Run: headless pygame with SDL's dummy video driver; simulated clock (each Clock.tick advances the game by its frame time, no real sleeping); random seed 0; keys injected as events and as key.get_pressed() state; no mouse input.
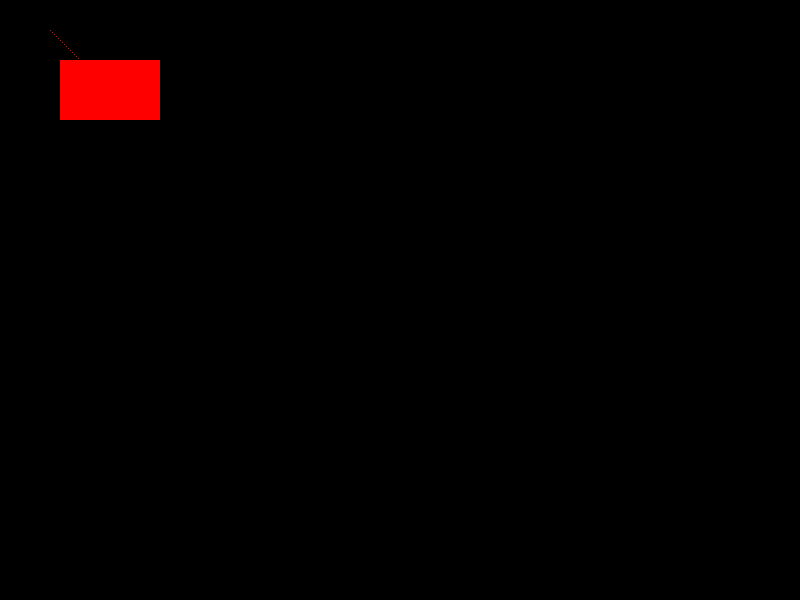
Frame 1 of 4 · flips 1–60 · no input
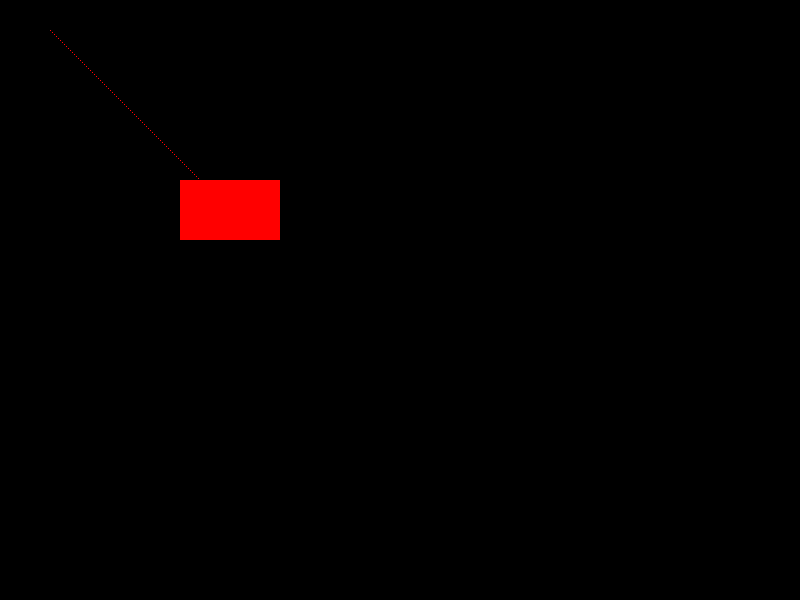
Frame 2 of 4 · flips 61–180 · tapped SPACE, RETURN · held RIGHT (→), D
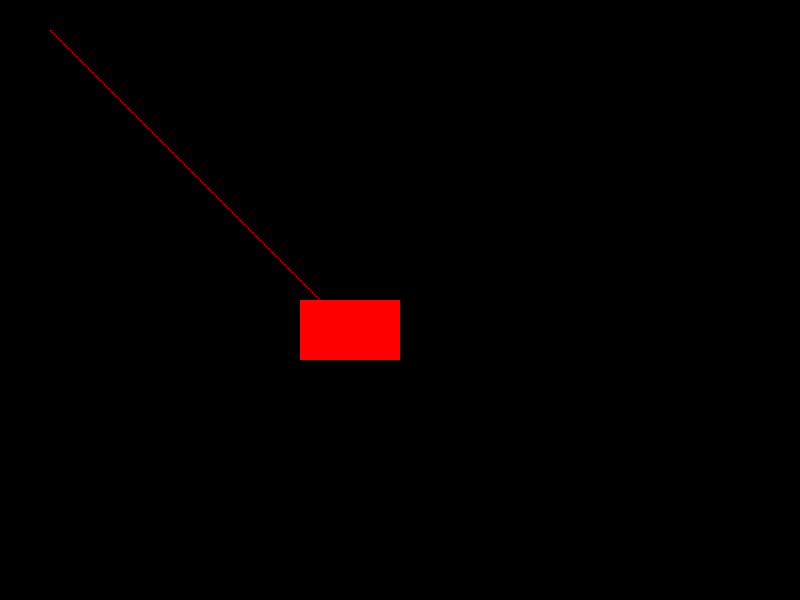
Frame 3 of 4 · flips 181–300 · held DOWN (↓), S
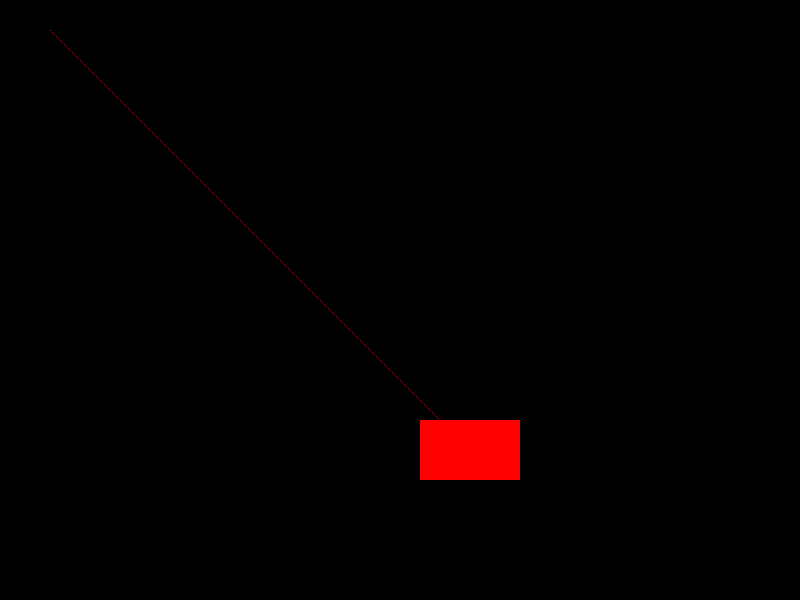
Frame 4 of 4 · flips 301–420 · held LEFT (←), A, UP (↑), W

The pygame program that drew these frames:

import pygame
import sys

WIDTH = 800
HEIGHT = 600

pygame.init()
screen = pygame.display.set_mode((WIDTH, HEIGHT))
clock = pygame.time.Clock()
myFony = pygame.font.Font(None, 32)
pixels = []

def drawPixels():
    for pixel in pixels:
        rect = pygame.rect.Rect(pixel[0], pixel[1], 1, 1)
        pygame.draw.rect(screen, "red", rect)

class myRect(object):
    def __init__(self):
        self.w = 100
        self.h = 60
        self.x = 0
        self.y = 0
        self.x_vel = 2
        self.y_vel = 2
        self.colors = ["red", "blue", "yellow", "green"]
        self.colorIndex = 0
    
    def draw(self, win):
        rect = pygame.rect.Rect(self.x, self.y, self.w, self.h)
        pygame.draw.rect(win, self.colors[self.colorIndex], rect)
    
    def next_color(self):
        if self.colorIndex == len(self.colors) - 1:
            self.colorIndex = 0
        else:
            self.colorIndex += 1
    
    def move(self):
        global pixels
        if (self.x + self.w // 2, self.y + self.h // 2) not in pixels:
            pixels.append((self.x + self.w // 2, self.y + self.h // 2))
        self.x += self.x_vel
        self.y += self.y_vel

        if self.x + self.w > WIDTH or self.x < 0:
            self.x_vel = -self.x_vel
            self.next_color()
        
        if self.y + self.h > HEIGHT or self.y < 0:
            self.y_vel = -self.y_vel
            self.next_color()

myrect = myRect()

while True:
    for event in pygame.event.get():
        if event.type == pygame.QUIT:
            pygame.quit()
            sys.exit()
    
    myrect.move()
    
    screen.fill("black")
    drawPixels()
    myrect.draw(screen)

    pygame.display.flip()
    pygame.display.update()
